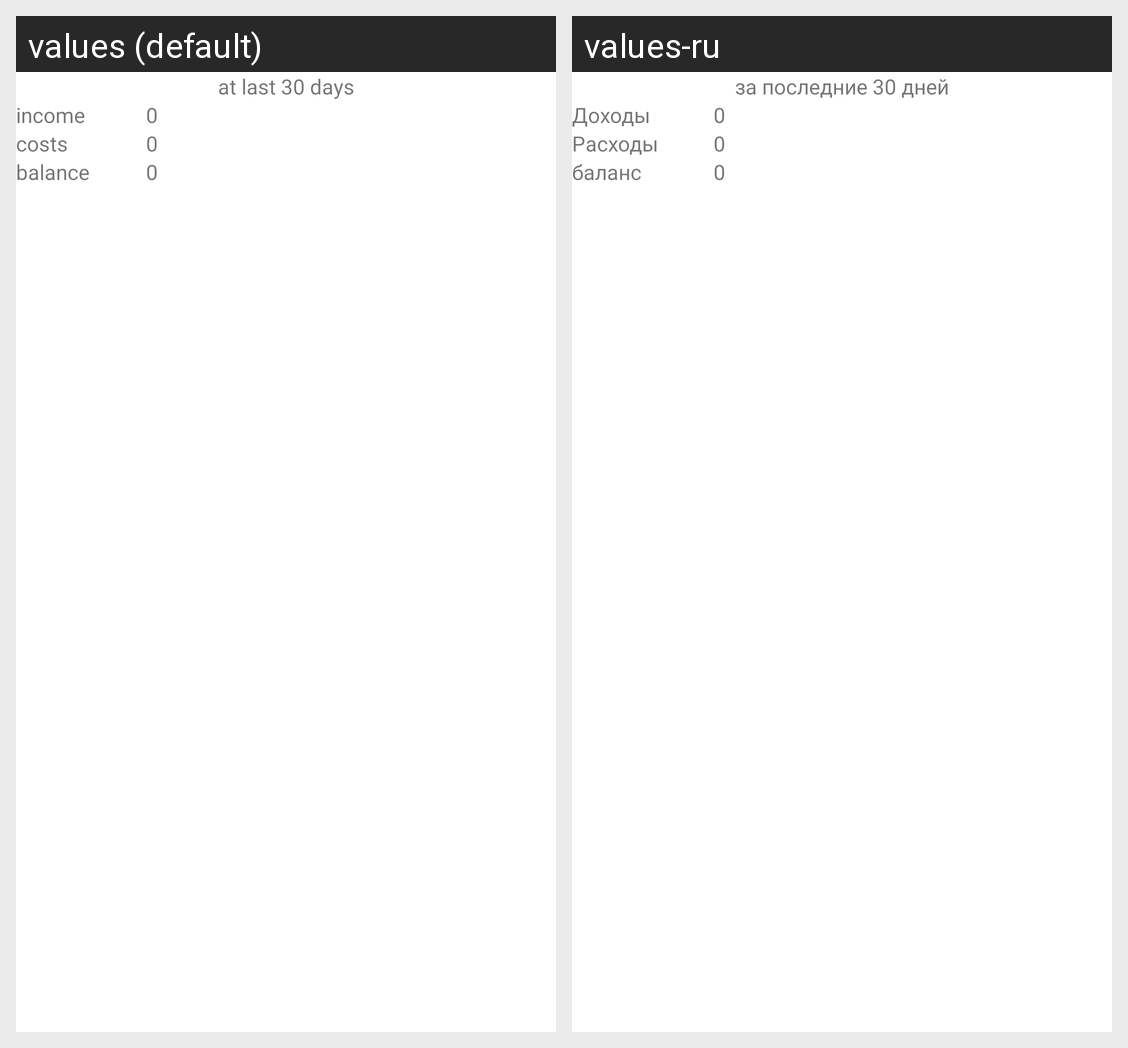

For this localized Android screen grid, give each drawn string resource with its value in every locale shown.
Android screen res/layout/money_per_last_month.xml rendered under 2 locales, left to right: values (default), values-ru. Device: Nexus 5 (rendered at 1080×1920; each locale shown at half size, 540×960, under a caption strip naming it); theme Theme.HomeBuch.
Strings drawn on this screen, with the default value and each locale's value (text and hints the layout hard-codes, and strings that could not be matched under every locale, appear in the picture but are not listed):

header_at_last_30_days
  values: at last 30 days
  values-ru: за последние 30 дней

incomingMoney_text
  values: income
  values-ru: Доходы

costMoney_text
  values: costs
  values-ru: Расходы

balance_text
  values: balance
  values-ru: баланс
